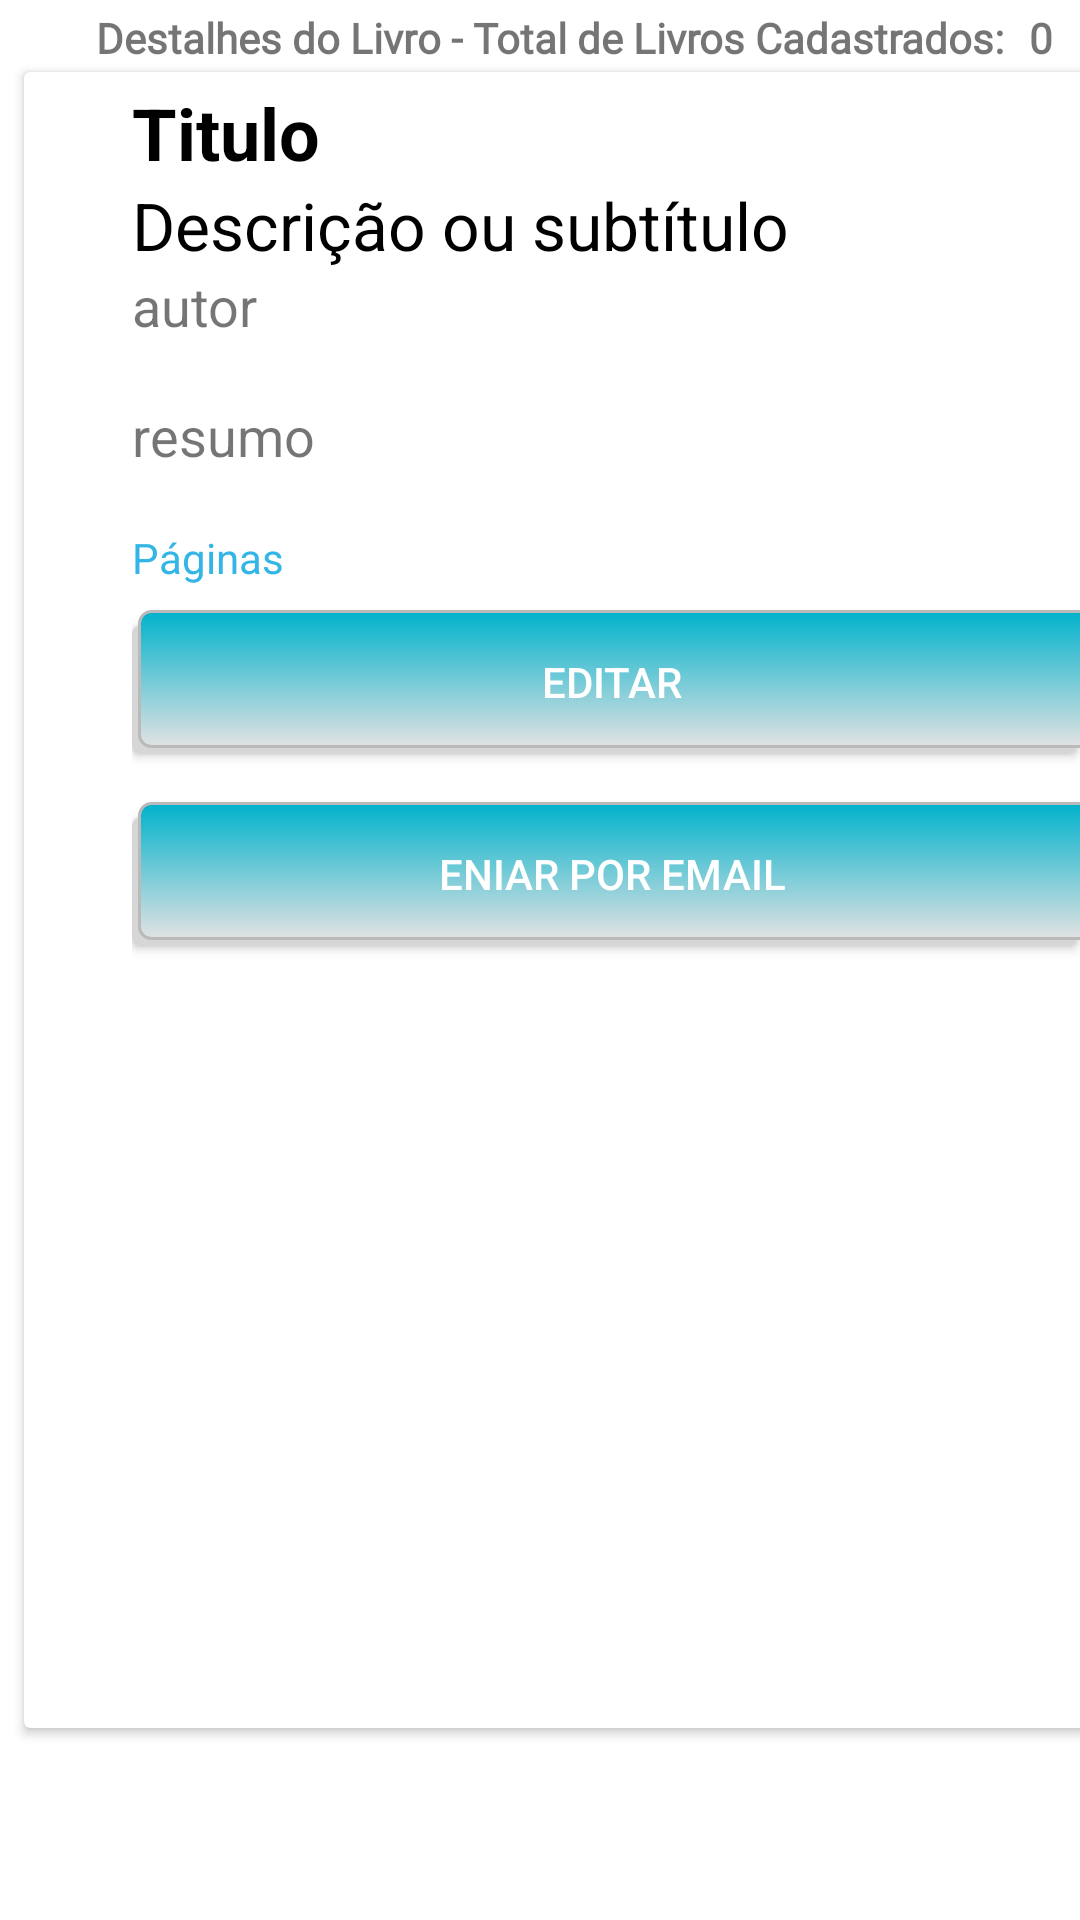

This screen was rendered from an Android layout file. Write that file and the resources it references.
<!-- AndroidManifest.xml: application theme AppTheme -->
<!-- res/layout/fragment_lista.xml -->
<?xml version="1.0" encoding="utf-8"?>
<androidx.constraintlayout.widget.ConstraintLayout xmlns:android="http://schemas.android.com/apk/res/android"
    xmlns:app="http://schemas.android.com/apk/res-auto"
    xmlns:tools="http://schemas.android.com/tools"
    android:layout_width="match_parent"
    android:layout_height="match_parent"
    android:background="@android:color/white"
    tools:context=".frags.ListaFrag">


    <TextView
        android:id="@+id/txt1"
        android:layout_width="wrap_content"
        android:layout_height="wrap_content"
        android:layout_marginStart="32dp"
        android:layout_marginLeft="32dp"
        android:layout_marginTop="3dp"
        android:fontFamily="@font/roboto"
        android:text="@string/LiveData_Lista"
        android:textSize="14sp"
        android:textStyle="bold"
        app:layout_constraintStart_toStartOf="parent"
        app:layout_constraintTop_toTopOf="parent" />

    <TextView
        android:id="@+id/txt2"
        android:layout_width="wrap_content"
        android:layout_height="wrap_content"
        android:layout_marginStart="8dp"
        android:layout_marginLeft="8dp"
        android:layout_marginTop="3dp"
        android:fontFamily="@font/roboto"
        android:text="@string/_02"
        android:textSize="14sp"
        android:textStyle="bold"
        app:layout_constraintStart_toEndOf="@+id/txt1"
        app:layout_constraintTop_toTopOf="parent" />

    <androidx.cardview.widget.CardView
        android:layout_width="368dp"
        android:layout_height="552dp"
        android:layout_marginStart="8dp"
        android:layout_marginLeft="8dp"
        android:layout_marginTop="24dp"
        android:layout_marginEnd="8dp"
        android:layout_marginRight="8dp"
        android:background="@android:color/white"
        app:layout_constraintEnd_toEndOf="parent"
        app:layout_constraintHorizontal_bias="0.0"
        app:layout_constraintStart_toStartOf="parent"
        app:layout_constraintTop_toTopOf="parent">

        <ScrollView
            android:layout_width="match_parent"
            android:layout_height="match_parent"
            android:layout_marginStart="28dip"
            android:layout_marginEnd="12dip"
            android:background="@android:color/white">

            <LinearLayout
                android:layout_width="match_parent"
                android:layout_height="900dp"
                android:layout_marginStart="8dp"
                android:layout_marginLeft="8dp"
                android:layout_marginTop="4dp"
                android:layout_marginBottom="186dp"
                android:background="@android:color/white"
                android:orientation="vertical">

                <TextView
                    android:id="@+id/txtTitulo"
                    android:layout_width="match_parent"
                    android:layout_height="wrap_content"
                    android:text="@string/titulo"
                    android:textAppearance="@style/TextAppearance.AppCompat.Medium"
                    android:textColor="@android:color/background_dark"
                    android:textSize="24sp"
                    android:textStyle="bold" />

                <TextView
                    android:id="@+id/txtDesc"
                    android:layout_width="match_parent"
                    android:layout_height="wrap_content"
                    android:text="@string/descri_o_ou_subt_tulo"
                    android:textAppearance="@style/TextAppearance.AppCompat.Medium"
                    android:textColor="@android:color/background_dark"
                    android:textSize="22sp" />

                <TextView
                    android:id="@+id/txtAutor"
                    android:layout_width="match_parent"
                    android:layout_height="wrap_content"
                    android:text="@string/autor"
                    android:textSize="18sp" />

                <TextView
                    android:id="@+id/textView11"
                    android:layout_width="match_parent"
                    android:layout_height="wrap_content" />

                <TextView
                    android:id="@+id/txtResumo"
                    android:layout_width="match_parent"
                    android:layout_height="wrap_content"
                    android:text="@string/resumo"
                    android:textSize="18sp" />

                <TextView
                    android:id="@+id/textView12"
                    android:layout_width="match_parent"
                    android:layout_height="wrap_content" />

                <LinearLayout
                    android:layout_width="match_parent"
                    android:layout_height="match_parent"
                    android:background="@android:color/white"
                    android:orientation="horizontal">

                    <TextView
                        android:id="@+id/txtPagina"
                        android:layout_width="wrap_content"
                        android:layout_height="wrap_content"
                        android:shadowColor="@android:color/holo_blue_light"
                        android:text="@string/paginas"
                        android:textColor="@android:color/holo_blue_light" />

                    <TextView
                        android:id="@+id/txtPag"
                        android:layout_width="wrap_content"
                        android:layout_height="wrap_content"
                        android:layout_weight="1" />

                    <TextView
                        android:id="@+id/textView4"
                        android:layout_width="wrap_content"
                        android:layout_height="wrap_content"
                        android:layout_weight="1" />

                    <TextView
                        android:id="@+id/textView5"
                        android:layout_width="wrap_content"
                        android:layout_height="wrap_content"
                        android:layout_weight="1" />

                </LinearLayout>

                <View
                    android:id="@+id/divider2"
                    android:layout_width="match_parent"
                    android:layout_height="8dp"
                    android:background="@android:color/white" />

                <Button
                    android:id="@+id/btnEditar"
                    android:layout_width="match_parent"
                    android:layout_height="wrap_content"
                    android:text="@string/editar"
                    android:background="@drawable/button_selector"/>

                <View
                    android:id="@+id/divider"
                    android:layout_width="match_parent"
                    android:layout_height="16dp"
                    android:background="@android:color/white" />

                <Button
                    android:id="@+id/btnShare"
                    android:layout_width="match_parent"
                    android:layout_height="wrap_content"
                    android:text="@string/eniar_por_email"
                    android:background="@drawable/button_selector"/>

                <TextView
                    android:id="@+id/textView2"
                    android:layout_width="match_parent"
                    android:layout_height="150dp" />

            </LinearLayout>
        </ScrollView>

    </androidx.cardview.widget.CardView>

</androidx.constraintlayout.widget.ConstraintLayout>
<!-- resources referenced by this layout -->
<resources>
  <!-- drawable button_selector (drawable) -->
  <?xml version="1.0" encoding="utf-8"?>
  <selector xmlns:android="http://schemas.android.com/apk/res/android">
      <item>
          <layer-list>
              <item android:right="5dp" android:top="5dp">
                  <shape>
                      <corners android:radius="3dp" />
                      <solid android:color="#D6D6D6" />
                  </shape>
              </item>
              <item android:bottom="2dp" android:left="2dp">
                  <shape>
                      <gradient android:angle="270"
                          android:endColor="#E2E2E2" android:startColor="@color/colorAccent" />
                      <stroke android:width="1dp" android:color="#BABABA" />
                      <corners android:radius="4dp" />
                      <padding android:bottom="10dp" android:left="10dp"
                          android:right="10dp" android:top="10dp" />
                  </shape>
              </item>
          </layer-list>
      </item>
  </selector>
  <string name="LiveData_Lista">Destalhes do Livro - Total de Livros Cadastrados:</string>
  <string name="_02">0</string>
  <string name="autor">autor</string>
  <string name="descri_o_ou_subt_tulo">Descrição ou subtítulo</string>
  <string name="editar">Editar</string>
  <string name="eniar_por_email">Eniar por Email</string>
  <string name="paginas">"Páginas   "</string>
  <string name="resumo">resumo</string>
  <string name="titulo">Titulo</string>
  <style name="AppTheme" parent="Theme.AppCompat.Light.DarkActionBar">
          
          <item name="colorPrimary">@color/colorPrimary</item>
          <item name="colorPrimaryDark">@color/colorPrimaryDark</item>
          <item name="colorAccent">@color/colorAccent</item>
          <item name="buttonStyle">@style/AppTheme.RoundedCornerMaterialButton</item>
      </style>
  <color name="colorAccent">#00b2cc</color>
  <color name="colorPrimary">#58a5f0</color>
  <color name="colorPrimaryDark">#00227b</color>
  <style name="AppTheme.RoundedCornerMaterialButton" parent="Widget.AppCompat.Button.Colored">
          <item name="android:background">@drawable/rounded_shape</item>
      </style>
</resources>
